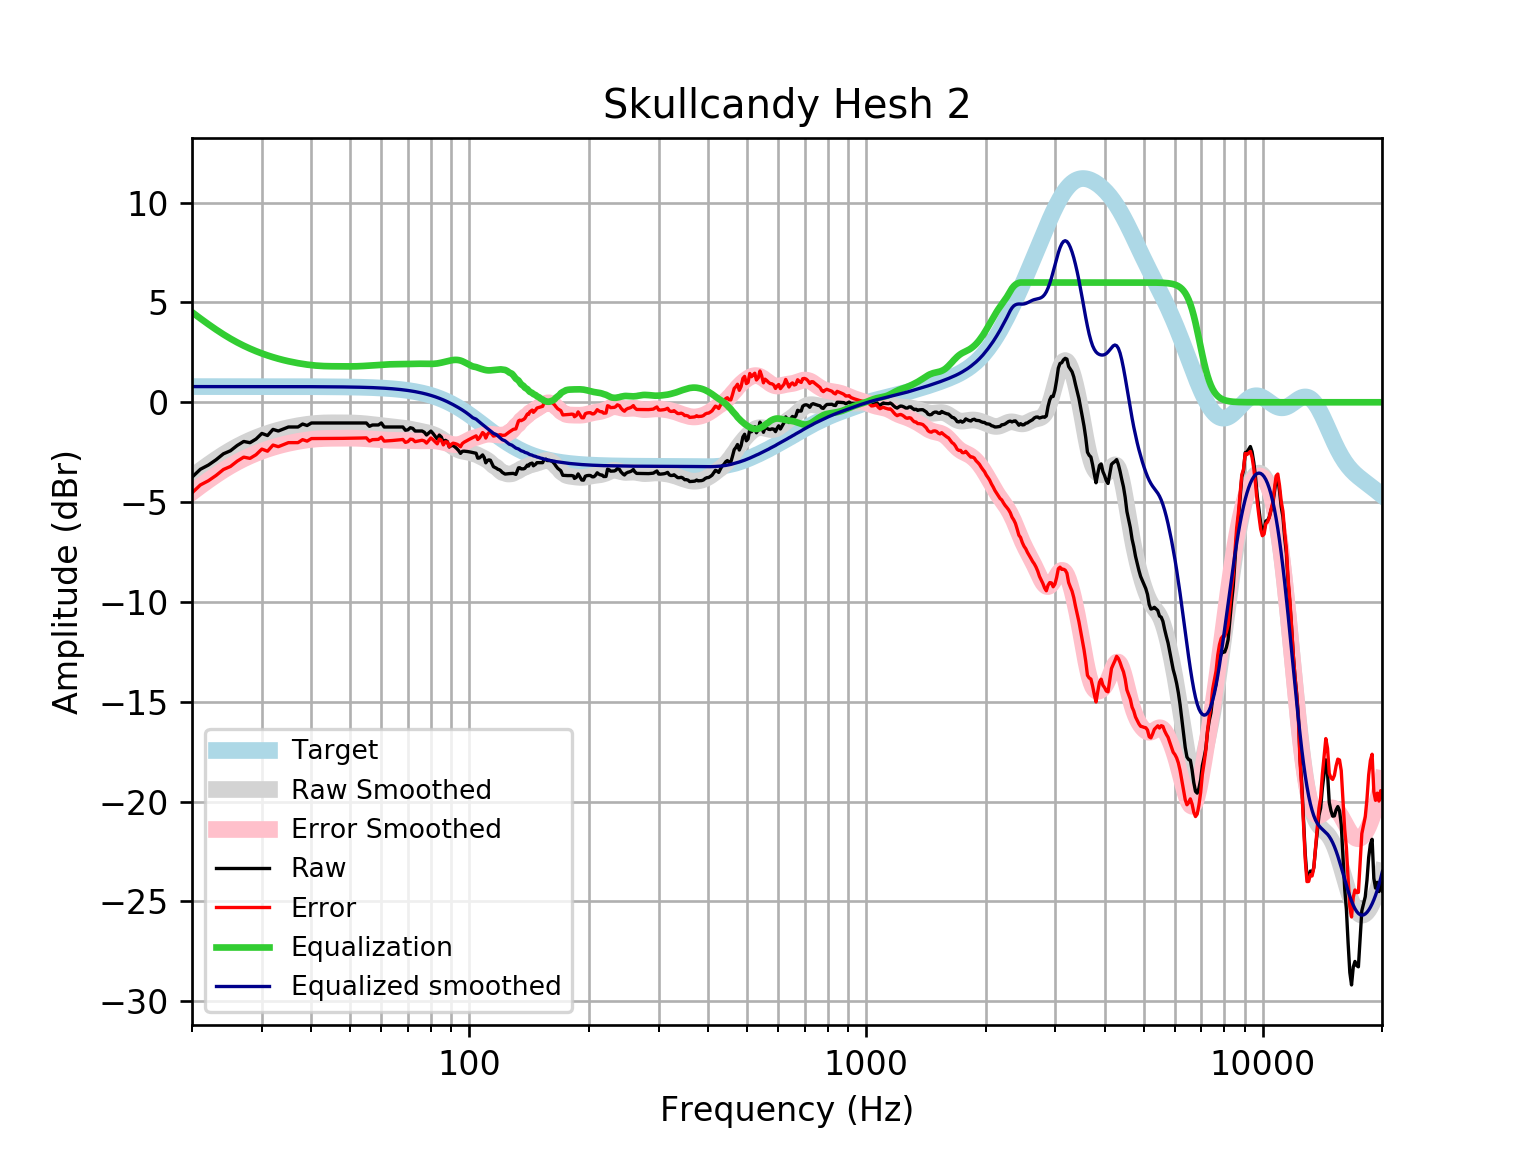

Source data for this figure (header and first rows):
frequency, raw, error, smoothed, error_smoothed, equalization, equalized_raw, equalized_smoothed, target
20, -3.752, -4.538, -3.728, -4.514, 4.514, 0.7616, 0.7859, 0.7859
21, -3.354, -4.14, -3.412, -4.198, 4.198, 0.8437, 0.7859, 0.7859
22, -3.144, -3.93, -3.122, -3.907, 3.907, 0.7635, 0.7859, 0.7858
23, -2.879, -3.665, -2.856, -3.642, 3.642, 0.7631, 0.7858, 0.7858
24, -2.581, -3.367, -2.616, -3.401, 3.401, 0.82, 0.7858, 0.7858
25, -2.428, -3.214, -2.402, -3.188, 3.188, 0.7595, 0.7857, 0.7857
26, -2.163, -2.949, -2.213, -2.999, 2.999, 0.8358, 0.7857, 0.7857
27, -1.962, -2.748, -2.048, -2.833, 2.833, 0.8711, 0.7856, 0.7856
28, -2.025, -2.81, -1.902, -2.688, 2.688, 0.663, 0.7855, 0.7855
29, -1.842, -2.627, -1.774, -2.56, 2.56, 0.7183, 0.7854, 0.7854
30, -1.56, -2.345, -1.662, -2.447, 2.447, 0.887, 0.7852, 0.7852
31, -1.665, -2.45, -1.562, -2.347, 2.347, 0.6822, 0.785, 0.785
32, -1.359, -2.144, -1.475, -2.259, 2.259, 0.9006, 0.7848, 0.7848
33, -1.439, -2.224, -1.398, -2.182, 2.182, 0.743, 0.7846, 0.7846
34, -1.339, -2.123, -1.33, -2.115, 2.115, 0.776, 0.7843, 0.7843
35, -1.238, -2.022, -1.272, -2.056, 2.056, 0.8175, 0.7839, 0.7839
36, -1.238, -2.022, -1.221, -2.004, 2.004, 0.766, 0.7835, 0.7835
37, -1.238, -2.021, -1.176, -1.959, 1.959, 0.7211, 0.783, 0.783
38, -1.089, -1.872, -1.138, -1.92, 1.92, 0.8311, 0.7824, 0.7824
39, -1.163, -1.945, -1.106, -1.887, 1.887, 0.7241, 0.7818, 0.7818
40, -1.037, -1.818, -1.079, -1.86, 1.86, 0.8234, 0.781, 0.781
41, -1.037, -1.817, -1.059, -1.839, 1.839, 0.8023, 0.7801, 0.7801
42, -1.037, -1.816, -1.045, -1.824, 1.824, 0.7869, 0.7791, 0.7791
43, -1.037, -1.815, -1.036, -1.814, 1.814, 0.7767, 0.778, 0.7779
44, -1.037, -1.814, -1.031, -1.808, 1.808, 0.7706, 0.7766, 0.7766
45, -1.037, -1.812, -1.029, -1.804, 1.804, 0.7673, 0.7752, 0.7751
46, -1.037, -1.81, -1.029, -1.802, 1.802, 0.7654, 0.7735, 0.7734
47, -1.037, -1.808, -1.029, -1.801, 1.801, 0.764, 0.7715, 0.7715
48, -1.037, -1.806, -1.03, -1.8, 1.8, 0.7626, 0.7694, 0.7694
49, -1.037, -1.804, -1.031, -1.798, 1.798, 0.7614, 0.767, 0.767
50, -1.037, -1.801, -1.034, -1.798, 1.798, 0.7611, 0.7643, 0.7642
51, -1.037, -1.798, -1.038, -1.799, 1.799, 0.7624, 0.7612, 0.7612
52, -1.037, -1.795, -1.045, -1.803, 1.803, 0.766, 0.7579, 0.7578
53, -1.037, -1.791, -1.055, -1.809, 1.809, 0.7722, 0.7541, 0.7541
54, -1.037, -1.787, -1.068, -1.818, 1.818, 0.7806, 0.7499, 0.7499
55, -1.037, -1.782, -1.082, -1.828, 1.828, 0.7907, 0.7453, 0.7453
56, -1.205, -1.945, -1.099, -1.839, 1.839, 0.6342, 0.7402, 0.7401
57, -1.138, -1.872, -1.116, -1.85, 1.85, 0.7125, 0.7345, 0.7345
58, -1.138, -1.866, -1.133, -1.861, 1.861, 0.7235, 0.7283, 0.7283
59, -1.138, -1.859, -1.15, -1.871, 1.871, 0.7337, 0.7215, 0.7215
60, -1.037, -1.751, -1.166, -1.88, 1.88, 0.8435, 0.714, 0.714
61, -1.238, -1.944, -1.183, -1.888, 1.888, 0.6504, 0.7058, 0.7058
62, -1.238, -1.935, -1.198, -1.895, 1.895, 0.6572, 0.6969, 0.6969
63, -1.238, -1.925, -1.214, -1.901, 1.901, 0.6627, 0.6871, 0.6871
64, -1.238, -1.915, -1.228, -1.905, 1.905, 0.6667, 0.6765, 0.6765
65, -1.238, -1.903, -1.243, -1.908, 1.908, 0.6696, 0.665, 0.665
66, -1.238, -1.891, -1.257, -1.91, 1.91, 0.6715, 0.6525, 0.6525
67, -1.238, -1.877, -1.272, -1.911, 1.911, 0.673, 0.639, 0.639
68, -1.238, -1.863, -1.288, -1.913, 1.913, 0.6745, 0.6244, 0.6244
69, -1.401, -2.009, -1.306, -1.915, 1.915, 0.5141, 0.6087, 0.6087
70, -1.379, -1.971, -1.325, -1.917, 1.917, 0.5384, 0.5918, 0.5918
71, -1.275, -1.848, -1.347, -1.921, 1.921, 0.6457, 0.5736, 0.5736
72, -1.308, -1.862, -1.37, -1.924, 1.924, 0.6163, 0.5541, 0.5541
73, -1.439, -1.973, -1.394, -1.928, 1.928, 0.4884, 0.5333, 0.5333
74, -1.439, -1.95, -1.419, -1.93, 1.93, 0.4908, 0.511, 0.511
75, -1.439, -1.927, -1.444, -1.931, 1.931, 0.4916, 0.4873, 0.4873
76, -1.439, -1.901, -1.468, -1.93, 1.93, 0.4906, 0.462, 0.4621
77, -1.501, -1.936, -1.492, -1.927, 1.927, 0.4262, 0.4352, 0.4353
78, -1.638, -2.045, -1.517, -1.924, 1.924, 0.2857, 0.4068, 0.4068
79, -1.54, -1.917, -1.545, -1.921, 1.921, 0.3816, 0.3767, 0.3768
... 553 more rows
